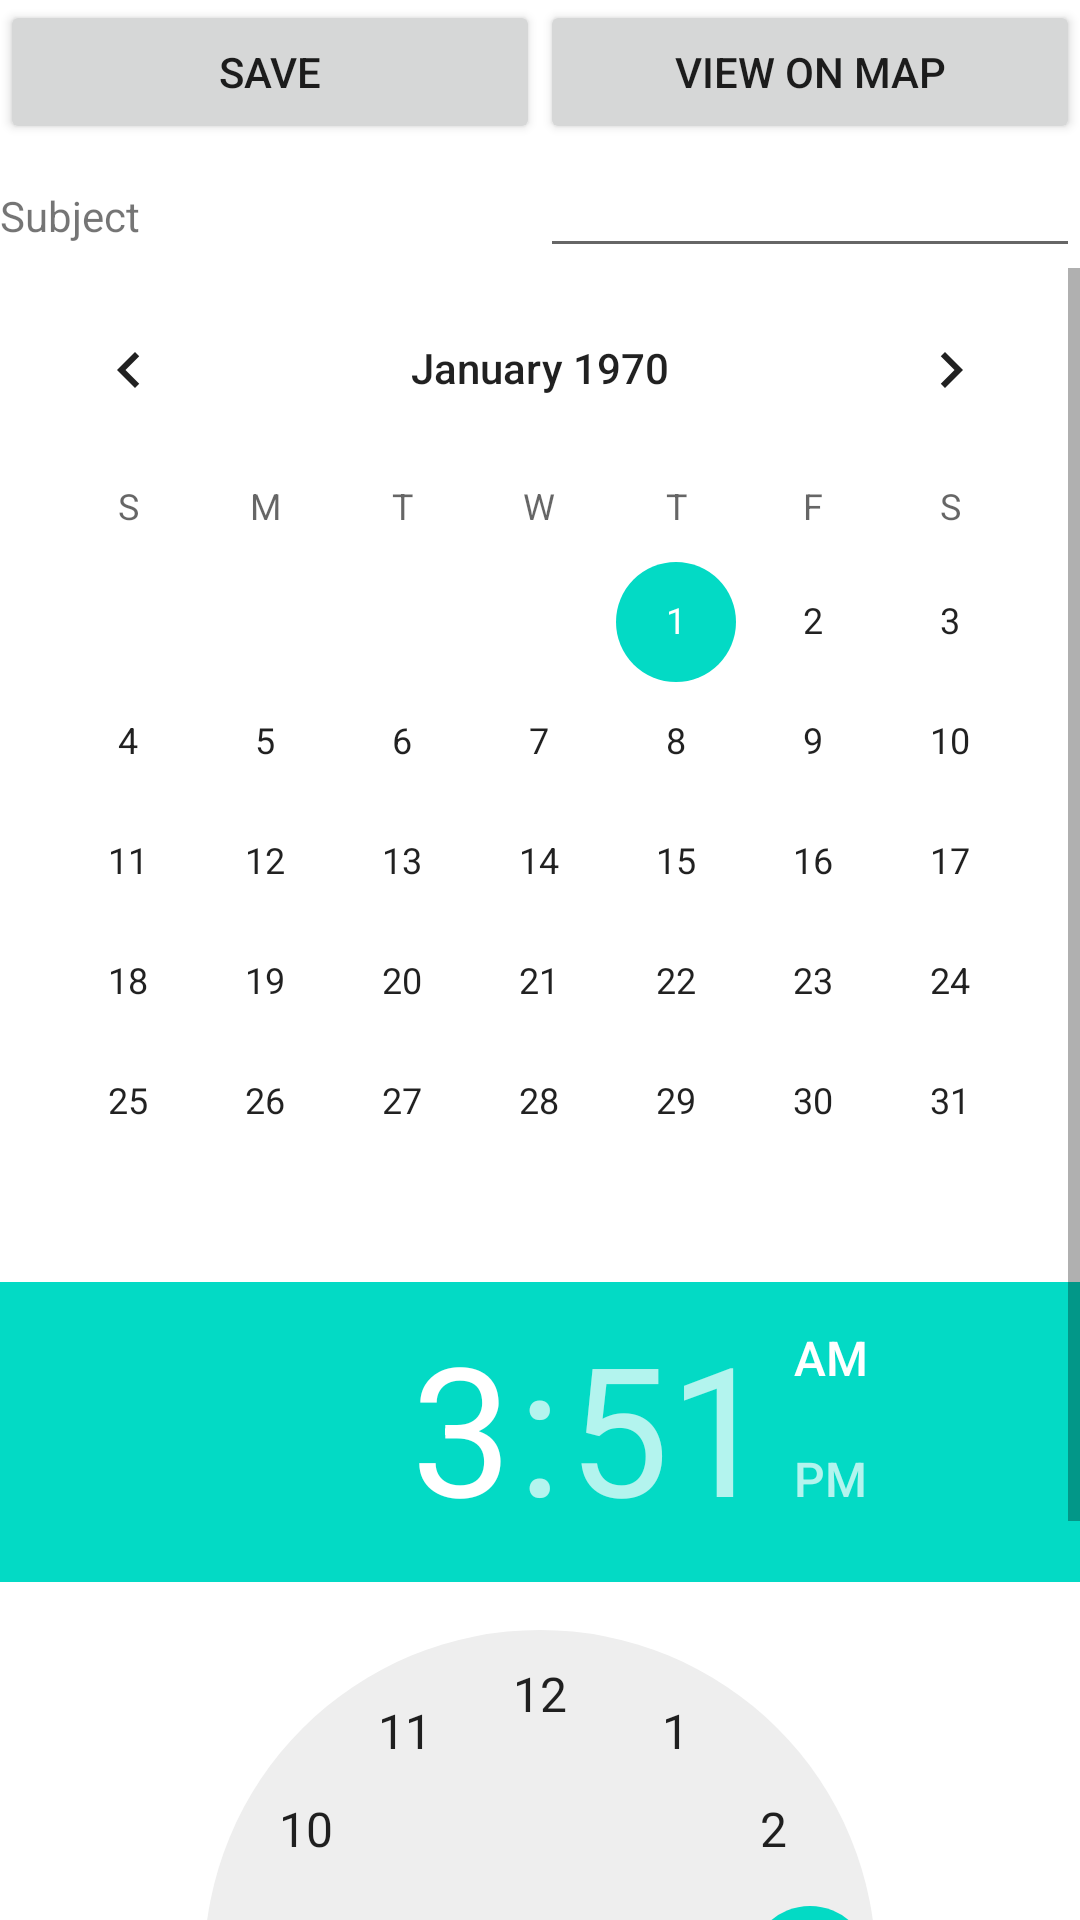

Reconstruct the res/layout file that produces this screen, plus the resources it refers to.
<!-- AndroidManifest.xml: application theme Theme.StudentSchedule -->
<!-- res/layout/activity_lesson.xml -->
<?xml version="1.0" encoding="utf-8"?>
<androidx.appcompat.widget.LinearLayoutCompat xmlns:android="http://schemas.android.com/apk/res/android"
    xmlns:app="http://schemas.android.com/apk/res-auto"
    xmlns:tools="http://schemas.android.com/tools"
    android:layout_width="match_parent"
    android:layout_height="match_parent"
    tools:context=".view.activities.CActivityLesson"
    android:orientation="vertical">
    <LinearLayout
        android:layout_width="match_parent"
        android:layout_height="wrap_content"
        android:orientation="horizontal"
        >
        <Button
            android:id="@+id/buttonSave"
            android:layout_width="0dp"
            android:layout_height="wrap_content"
            android:layout_weight="1"
            android:text="@string/Save" />
        <Button
            android:id="@+id/buttonMap"
            android:layout_width="0dp"
            android:layout_height="wrap_content"
            android:layout_weight="1"
            android:text="@string/Map" />

    </LinearLayout>

    <LinearLayout
        android:layout_width="match_parent"
        android:layout_height="wrap_content"
        android:orientation="horizontal">
        <TextView
            android:id="@+id/textViewSubject"
            android:layout_width="0dp"
            android:layout_height="wrap_content"
            android:layout_weight="1"
            android:text="@string/Subject" />

        <EditText
            android:id="@+id/editTextSubject"
            android:layout_width="0dp"
            android:layout_height="wrap_content"
            android:layout_weight="1"
            android:inputType="text" />


    </LinearLayout>
    <ScrollView
        android:layout_width="match_parent"
        android:layout_height="wrap_content">

        <LinearLayout
            android:layout_width="match_parent"
            android:layout_height="wrap_content"
            android:orientation="vertical">
            <CalendarView
                android:id="@+id/calendarView"
                android:layout_width="match_parent"
                android:layout_height="wrap_content" />

            <TimePicker
                android:id="@+id/timePicker"
                android:layout_width="match_parent"
                android:layout_height="wrap_content" />
        </LinearLayout>
    </ScrollView>






</androidx.appcompat.widget.LinearLayoutCompat>
<!-- resources referenced by this layout -->
<resources>
  <string name="Map">View on map</string>
  <string name="Save">Save</string>
  <string name="Subject">Subject</string>
  <style name="Theme.StudentSchedule" parent="Theme.MaterialComponents.DayNight.DarkActionBar">
          
          <item name="colorPrimary">@color/purple_500</item>
          <item name="colorPrimaryVariant">@color/purple_700</item>
          <item name="colorOnPrimary">@color/white</item>
          
          <item name="colorSecondary">@color/teal_200</item>
          <item name="colorSecondaryVariant">@color/teal_700</item>
          <item name="colorOnSecondary">@color/black</item>
          
          <item name="android:statusBarColor" tools:targetApi="l">?attr/colorPrimaryVariant</item>
          
      </style>
  <color name="purple_500">#FF6200EE</color>
  <color name="purple_700">#FF3700B3</color>
  <color name="white">#FFFFFFFF</color>
  <color name="teal_200">#FF03DAC5</color>
  <color name="teal_700">#FF018786</color>
  <color name="black">#FF000000</color>
</resources>
